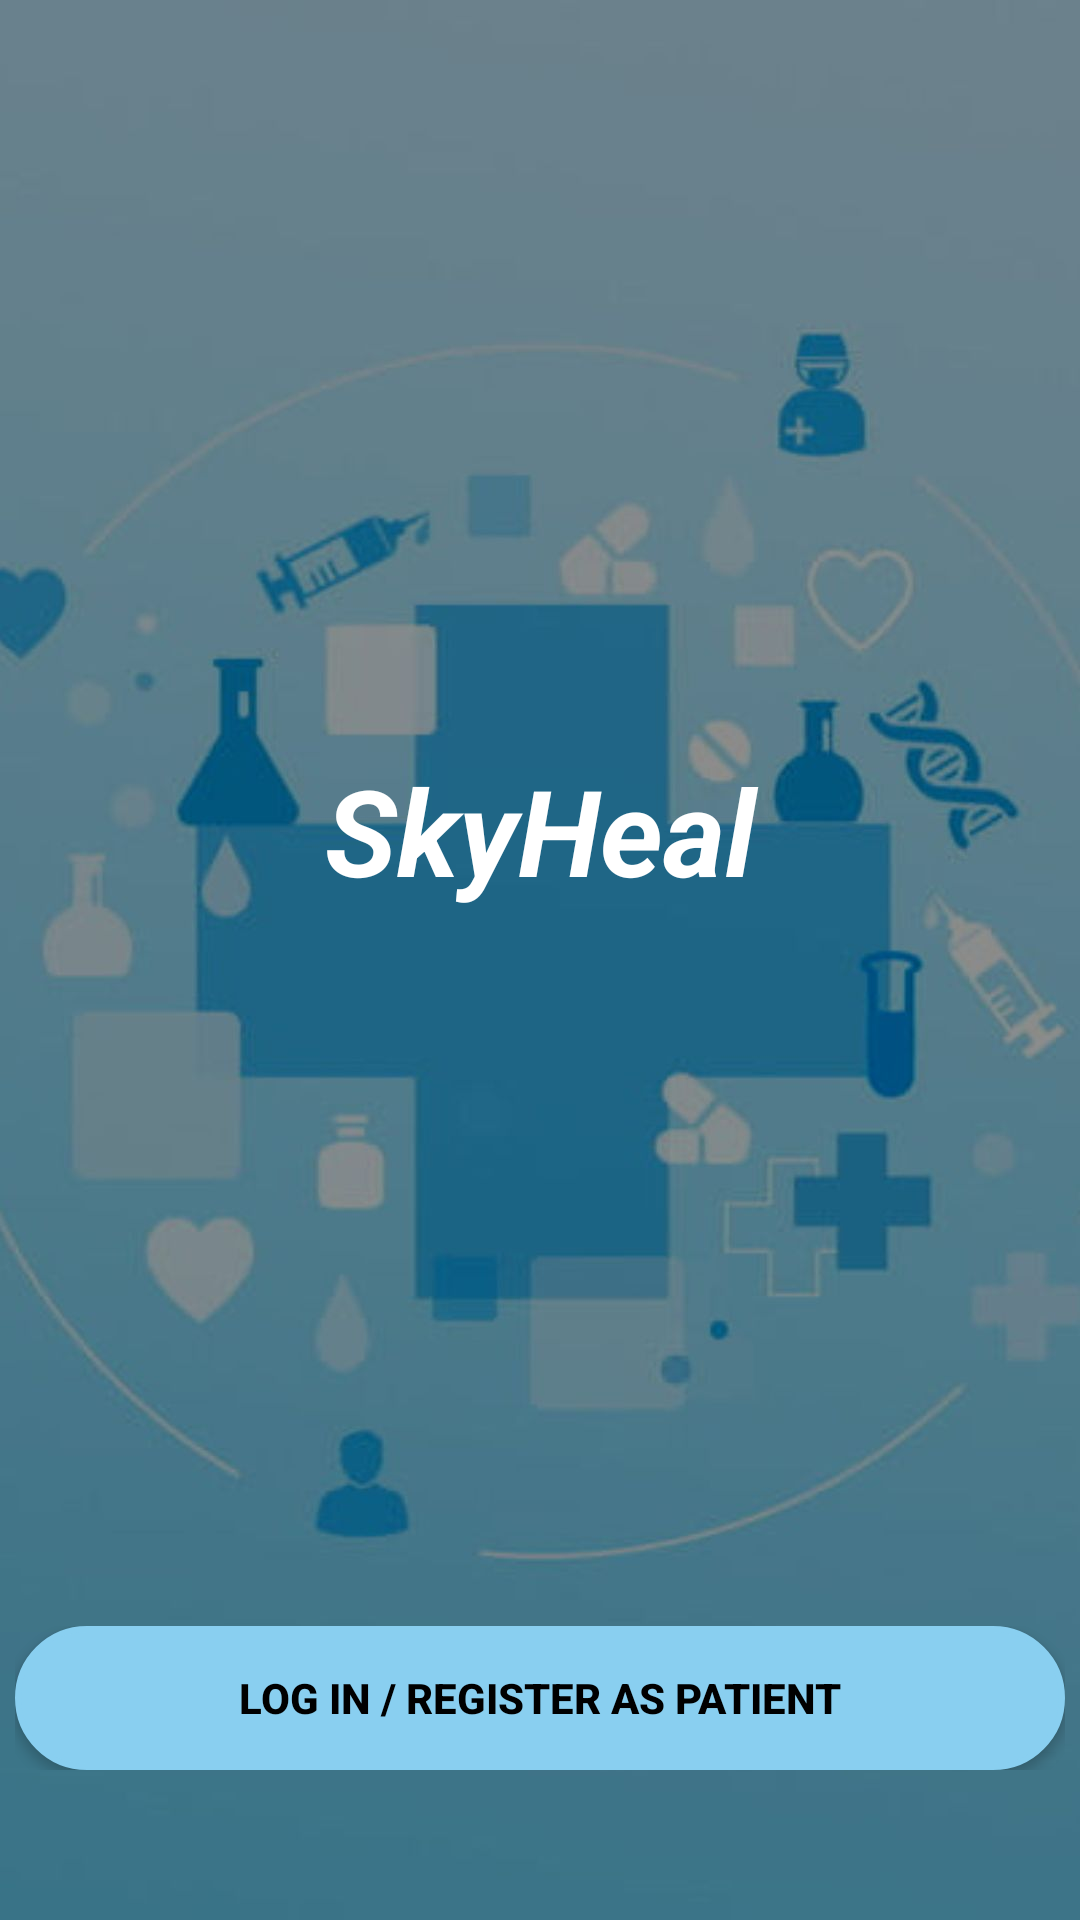

Android layout source for this screen:
<!-- AndroidManifest.xml: application theme Theme.LatestAssignment -->
<!-- res/layout/activity_welcome_page.xml -->
<?xml version="1.0" encoding="utf-8"?>
<RelativeLayout xmlns:android="http://schemas.android.com/apk/res/android"
    xmlns:app="http://schemas.android.com/apk/res-auto"
    xmlns:tools="http://schemas.android.com/tools"
    android:layout_width="match_parent"
    android:layout_height="match_parent"
    android:background="@drawable/welcome"
    tools:context=".WelcomePage">

    <TextView
        android:id="@+id/brandName"
        android:layout_width="match_parent"
        android:layout_height="wrap_content"
        android:text="SkyHeal"
        android:layout_marginTop="250dp"
        android:textColor="#fff"
        android:gravity="center"
        android:textSize="40sp"
        android:textStyle="bold|normal|italic">

    </TextView>

    <LinearLayout
        android:layout_width="wrap_content"
        android:layout_height="wrap_content"
        android:layout_marginBottom="50dp"
        android:layout_centerInParent="true"
        android:orientation="vertical"
        android:layout_alignParentBottom="true">

        <Button
            android:id="@+id/patientReg"
            android:padding="10dp"
            android:background="@drawable/switch_trcks"
            android:textColor="#000"
            android:textStyle="bold"
            android:layout_width="350dp"
            android:layout_height="wrap_content"
            android:text="Log In / Register as Patient">

        </Button>














    </LinearLayout>

</RelativeLayout>
<!-- resources referenced by this layout -->
<resources>
  <!-- drawable switch_trcks (drawable-v24) -->
  <?xml version="1.0" encoding="utf-8"?>
  <shape
      android:shape="rectangle"
      xmlns:android="http://schemas.android.com/apk/res/android">
  
      <solid android:color="@color/baby_blue"></solid>
      <corners android:radius="50dp"></corners>
      <stroke android:width="2dp" android:color="@color/baby_blue"></stroke>
  
  </shape>
  <!-- drawable welcome: jpg bitmap (drawable, 62056 bytes) -->
  <style name="Theme.LatestAssignment" parent="Theme.MaterialComponents.DayNight.NoActionBar">
          
          <item name="colorPrimary">#89CFF0</item>
          <item name="colorPrimaryVariant">@color/purple_700</item>
          <item name="colorOnPrimary">@color/white</item>
          
          <item name="colorSecondary">@color/teal_200</item>
          <item name="colorSecondaryVariant">@color/teal_700</item>
          <item name="colorOnSecondary">@color/black</item>
          
          <item name="android:statusBarColor" tools:targetApi="l">?attr/colorPrimaryVariant</item>
          
      </style>
  <color name="baby_blue">#89CFF0</color>
  <color name="purple_700">#3700B3</color>
  <color name="white">#FFFFFF</color>
  <color name="teal_200">#03DAC5</color>
  <color name="teal_700">#018786</color>
  <color name="black">#000000</color>
</resources>
